Run: headless pygame with SDL's dummy video driver; simulated clock (each Clock.tick advances the game by its frame time, no real sleeping); random seed 0; keys injected as events and as key.get_pressed() state; no mouse input.
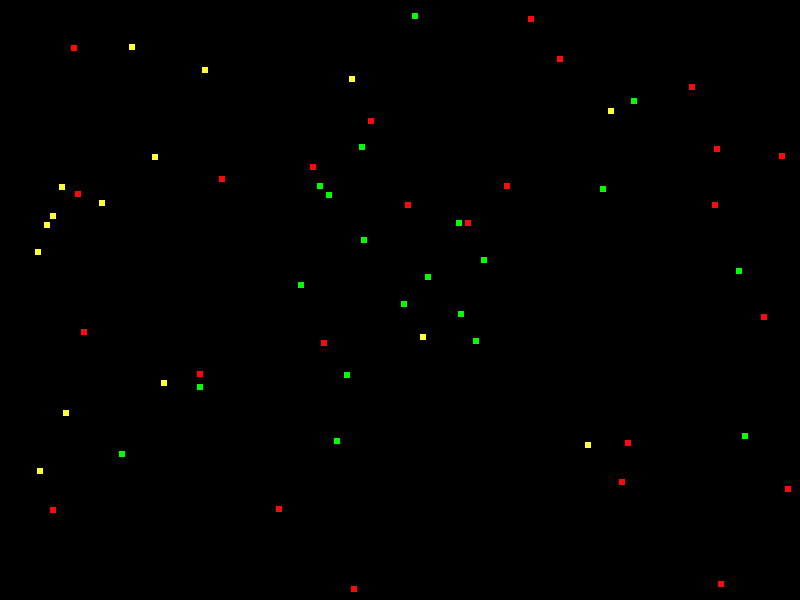
Frame 1 of 4 · flips 1–60 · no input
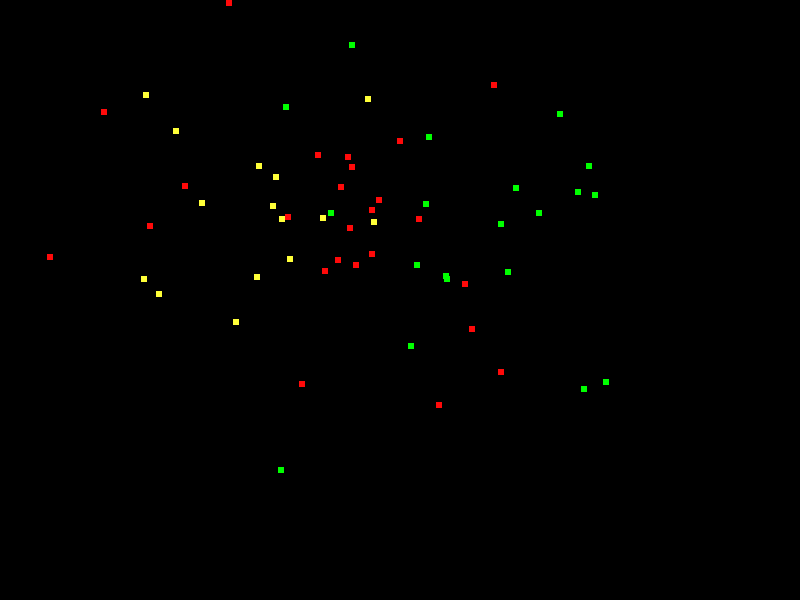
Frame 2 of 4 · flips 61–180 · tapped SPACE, RETURN · held RIGHT (→), D
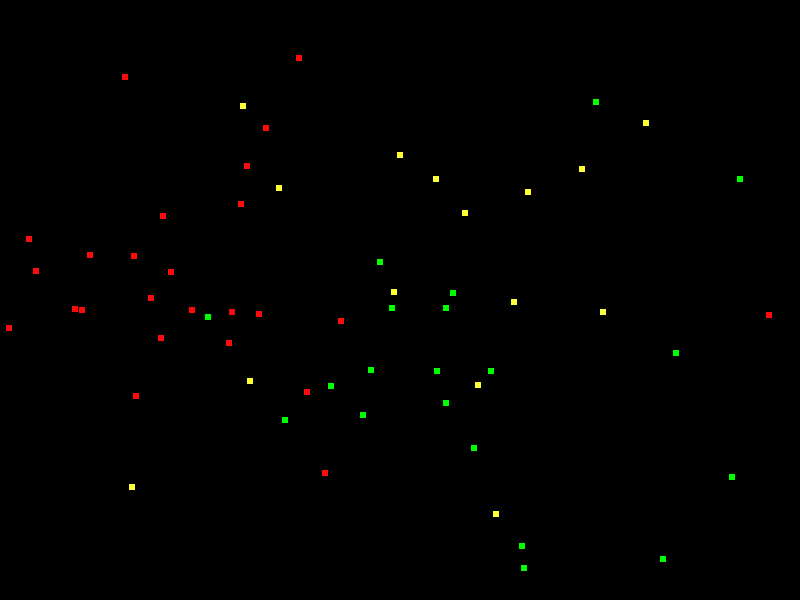
Frame 3 of 4 · flips 181–300 · held DOWN (↓), S
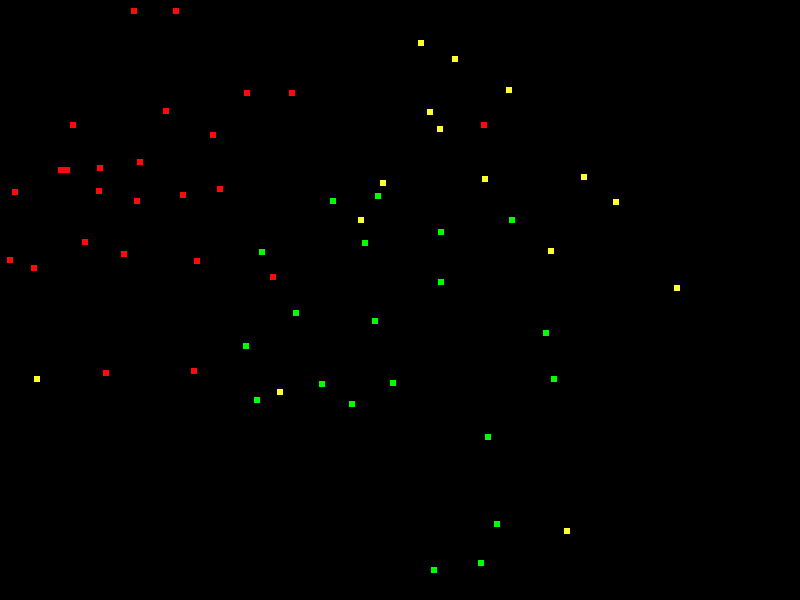
Frame 4 of 4 · flips 301–420 · held LEFT (←), A, UP (↑), W

The pygame program that drew these frames:

import pygame
from sys import exit
from random import randint, uniform, choice

WIDTH = 800
HEIGHT = 600
fps = 30

black = (0, 0, 0)
white = (255, 255, 255)

pygame.init()
screen = pygame.display.set_mode((WIDTH, HEIGHT))
pygame.display.set_caption("Flocking Algorithm")
clock = pygame.time.Clock()

MAX_SPEED = 3
BOID_SIZE = 6

FLEE_RADIUS = 43
MAX_FLEE_FORCE = 22

ALIGN_RADIUS = 120

COHESION_RADIUS = 400

vec = pygame.math.Vector2

class Boid(pygame.sprite.Sprite):
    def __init__(self, species_color):
        pygame.sprite.Sprite.__init__(self)
        self.image = pygame.Surface((BOID_SIZE, BOID_SIZE))
        self.image.fill(species_color)
        self.rect = self.image.get_rect()
        self.pos = vec(randint(0, WIDTH), randint(0, HEIGHT))
        self.vel = vec(choice([-MAX_SPEED, MAX_SPEED]), choice([-MAX_SPEED, MAX_SPEED])).rotate(uniform(0, 360))
        self.acc = vec(0, 0)
        self.rect.center = self.pos
        self.species_color = species_color

    def update(self):
        self.acc = vec(0, 0)
        for i in boids:
            if i != self and i.species_color == self.species_color:
                self.acc += self.separation(i.rect.center)
        self.acc += self.alignment()
        self.acc += self.cohesion()

        self.vel += (self.acc * DELTA_TIME)

        if self.vel.length() > MAX_SPEED:
            self.vel.scale_to_length(MAX_SPEED)

        self.pos += self.vel

        # Screen boundaries check and adjustment
        if self.pos.x > WIDTH:
            self.pos.x = WIDTH
            self.vel.x *= -1
        elif self.pos.x < 0:
            self.pos.x = 0
            self.vel.x *= -1
        if self.pos.y > HEIGHT:
            self.pos.y = HEIGHT
            self.vel.y *= -1
        elif self.pos.y < 0:
            self.pos.y = 0
            self.vel.y *= -1

        self.rect.center = self.pos

    def separation(self, target):
        steer = vec(0, 0)
        dist = self.pos - target
        desired = vec(0, 0)
        
        if dist.x != 0 and dist.y != 0:
            if dist.length() < FLEE_RADIUS:
                desired = dist.normalize() * MAX_SPEED
            else:
                desired = self.vel.normalize() * MAX_SPEED
        steer = desired - self.vel
        if steer.length() > MAX_FLEE_FORCE:
            steer.scale_to_length(MAX_FLEE_FORCE)
        return steer

    def alignment(self):
        align = vec(0, 0)
        desired = vec(0, 0)
        for i in boids:
            if i != self and i.species_color == self.species_color:
                if i.vel.x != 0 and i.vel.y != 0:
                    if (self.pos - i.pos).length() < ALIGN_RADIUS:
                        desired += i.vel.normalize() * MAX_SPEED

        align = desired - self.vel
        if len([b for b in boids if b.species_color == self.species_color]) > 0:
            align /= len([b for b in boids if b.species_color == self.species_color])
            
        if align.length() > MAX_SPEED:
            align.scale_to_length(MAX_SPEED)

        return align

    def cohesion(self):
        cohes = vec(0, 0)
        average_location = vec(0, 0)
        for i in boids:
            if i != self and i.species_color == self.species_color:
                dist = self.pos - i.pos
                if dist.length() < COHESION_RADIUS:
                    average_location += i.pos

        if len([b for b in boids if b.species_color == self.species_color]) > 1:
            average_location /= (len([b for b in boids if b.species_color == self.species_color]) - 1)

        cohes = average_location - self.pos
        if cohes.length() > MAX_SPEED:
            cohes.scale_to_length(MAX_SPEED)
        return cohes

def create_boids(number):
    global all_sprite, boids
    all_sprite = pygame.sprite.Group()
    species_colors = [(255, 255, 56), (255, 10, 10), (0, 255, 0)]  # Add more colors as needed
    boids = [Boid(choice(species_colors)) for _ in range(number)]
    all_sprite.add(boids)

create_boids(60)

DELTA_TIME = 0

run = True
last_click = pygame.time.get_ticks()
while run:
    DELTA_TIME = clock.tick(fps) / 1000


    for event in pygame.event.get():
        if event.type == pygame.QUIT:
            run = False
        elif event.type == pygame.KEYDOWN:
            if event.key == pygame.K_r:
                create_boids(60)

    all_sprite.update()

    screen.fill(black)
    all_sprite.draw(screen)

    pygame.display.flip()

pygame.quit()
exit()
